Run: headless pygame with SDL's dummy video driver; simulated clock (each Clock.tick advances the game by its frame time, no real sleeping); random seed 0; keys injected as events and as key.get_pressed() state; no mouse input.
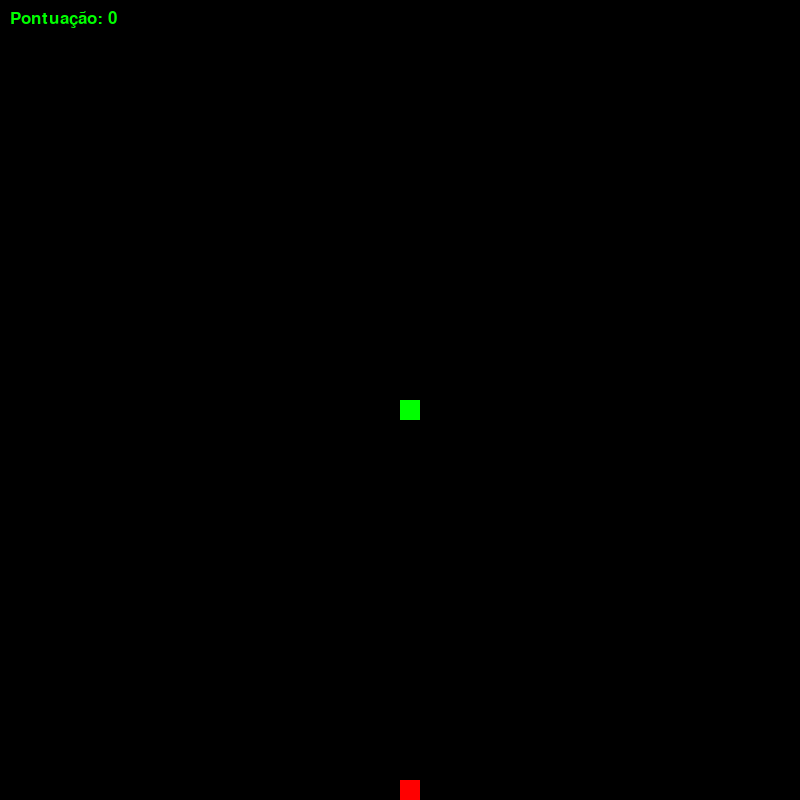
Frame 1 of 2 · flips 1–60 · no input
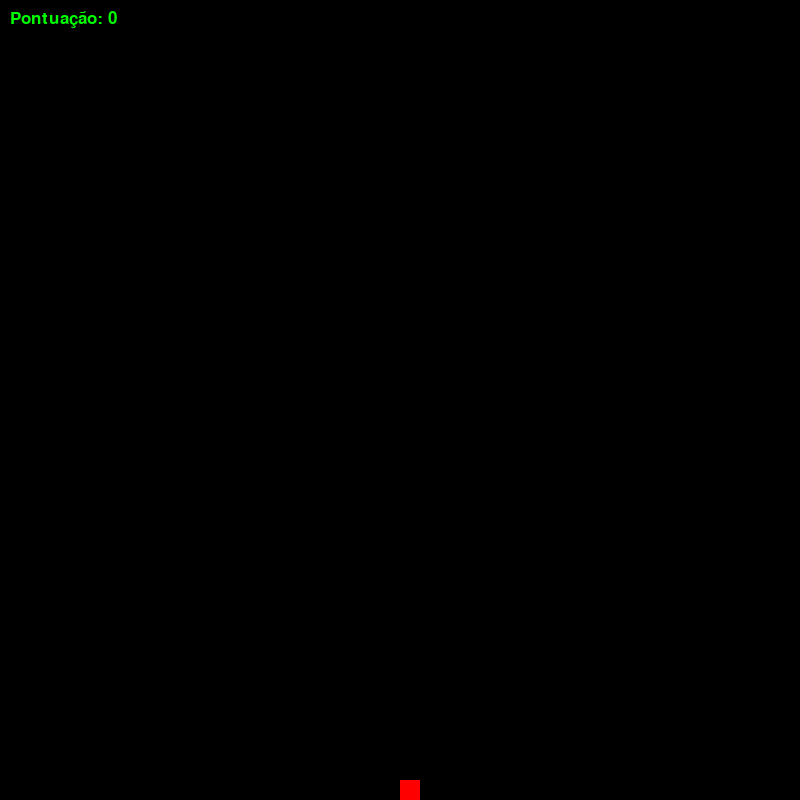
Frame 2 of 2 · flips 61–180 · tapped SPACE, RETURN · held RIGHT (→), D (game ended)

The pygame program that drew these frames:

import pygame
import random

# Inicialização do Pygame
pygame.init()

# Definição das cores
cor_fundo = (0, 0, 0)
cor_cobra = (0, 255, 0)
cor_comida = (255, 0, 0)

# Dimensões da janela do jogo
largura = 800
altura = 800

# Tamanho da cobrinha e da comida
tamanho = 20

# Criação da janela do jogo
tela = pygame.display.set_mode((largura, altura))
pygame.display.set_caption("Jogo da Cobrinha")

# Função para exibir a pontuação na tela
def mostrar_pontuacao(pontuacao):
    fonte = pygame.font.SysFont(None, 25)
    texto = fonte.render("Pontuação: " + str(pontuacao), True, cor_cobra)
    tela.blit(texto, (10, 10))

# Função para desenhar a cobra na tela
def desenhar_cobra(lista_cobra):
    for x, y in lista_cobra:
        pygame.draw.rect(tela, cor_cobra, (x, y, tamanho, tamanho))

# Função principal do jogo
def jogo():
    # Posição inicial da cobra
    x_cobra = largura / 2
    y_cobra = altura / 2

    # Velocidade da cobra
    velocidade_x = 0
    velocidade_y = 0

    # Lista para armazenar as posições da cobra
    lista_cobra = []
    comprimento_inicial = 1

    # Posição inicial da comida
    x_comida = round(random.randrange(0, largura - tamanho) / 20) * 20
    y_comida = round(random.randrange(0, altura - tamanho) / 20) * 20

    # Variável para controlar o jogo
    fim_jogo = False

    # Variável para controlar a pontuação
    pontuacao = 0
    
    #Incrementar velocidade de jogo
    incrementador_frame = 0
    
    # Loop principal do jogo
    while not fim_jogo:
        # Eventos do jogo
        for event in pygame.event.get():
            if event.type == pygame.QUIT:
                fim_jogo = True
            if event.type == pygame.KEYDOWN:
                if event.key == pygame.K_LEFT:
                    velocidade_x = -tamanho
                    velocidade_y = 0
                elif event.key == pygame.K_RIGHT:
                    velocidade_x = tamanho
                    velocidade_y = 0
                elif event.key == pygame.K_UP:
                    velocidade_x = 0
                    velocidade_y = -tamanho
                elif event.key == pygame.K_DOWN:
                    velocidade_x = 0
                    velocidade_y = tamanho

        # Atualização da posição da cobra
        x_cobra += velocidade_x
        y_cobra += velocidade_y

        # Verificação de colisões com a parede
        if x_cobra >= largura or x_cobra < 0 or y_cobra >= altura or y_cobra < 0:
            fim_jogo = True

        # Preenchimento do fundo da tela
        tela.fill(cor_fundo)

        # Desenho da comida
        pygame.draw.rect(tela, cor_comida, (x_comida, y_comida, tamanho, tamanho))

        # Atualização da lista da cobra
        cabeca_cobra = []
        cabeca_cobra.append(x_cobra)
        cabeca_cobra.append(y_cobra)
        lista_cobra.append(cabeca_cobra)

        if len(lista_cobra) > comprimento_inicial:
            del lista_cobra[0]

        # Verificação de colisão com a própria cobra
        for segmento in lista_cobra[:-1]:
            if segmento == cabeca_cobra:
                fim_jogo = True

        # Desenho da cobra
        desenhar_cobra(lista_cobra)

        # Verificação de colisão com a comida
        if x_cobra == x_comida and y_cobra == y_comida:
            x_comida = round(random.randrange(0, largura - tamanho) / 20) * 20
            y_comida = round(random.randrange(0, altura - tamanho) / 20) * 20
            comprimento_inicial += 1
            pontuacao += 1
            incrementador_frame += 0.2

        # Exibição da pontuação
        mostrar_pontuacao(pontuacao)

        # Atualização da tela
        pygame.display.update()

        # Controle de FPS
        pygame.time.Clock().tick(15 + incrementador_frame)
        
    # Encerramento do Pygame
    pygame.quit()

# Execução do jogo
jogo()
